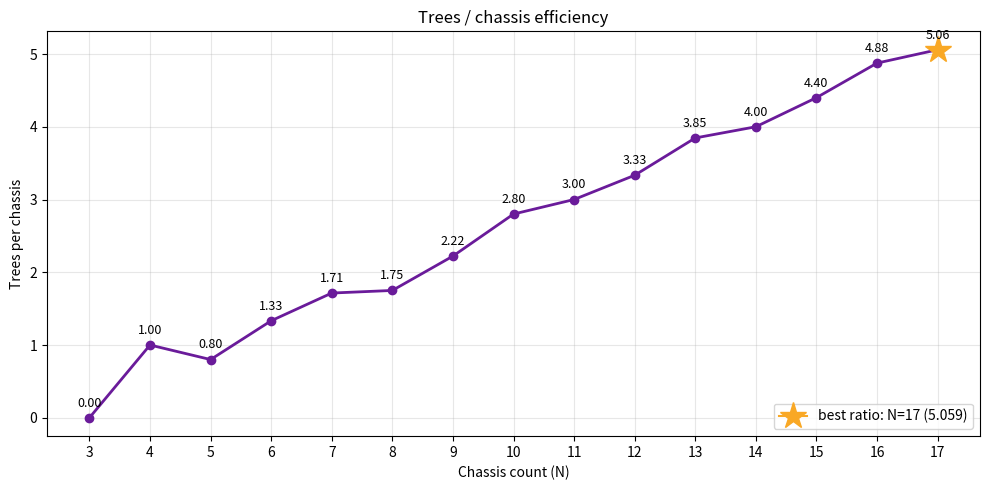

Recreate this plot in Python. (Note: this script raises an exception after producing the figure.)
#!/usr/bin/env python3
"""Plot trees-per-chassis ratio."""
import matplotlib.pyplot as plt

chassis = [3, 4, 5, 6, 7, 8, 9, 10, 11, 12, 13, 14, 15, 16, 17]
trees   = [0, 4, 4, 8, 12, 14, 20, 28, 33, 40, 50, 56, 66, 78, 86]
ratio = [t / n for t, n in zip(trees, chassis)]

best_idx = max(range(len(chassis)), key=lambda i: ratio[i])

fig, ax = plt.subplots(figsize=(10, 5))
ax.plot(chassis, ratio, marker="o", linewidth=2, color="#6a1b9a")
for n, r in zip(chassis, ratio):
    ax.annotate(f"{r:.2f}", (n, r), textcoords="offset points",
                xytext=(0, 8), ha="center", fontsize=9)
ax.plot(chassis[best_idx], ratio[best_idx], marker="*",
        markersize=20, color="#f9a825",
        label=f"best ratio: N={chassis[best_idx]} ({ratio[best_idx]:.3f})")
ax.set_xlabel("Chassis count (N)")
ax.set_ylabel("Trees per chassis")
ax.set_title("Trees / chassis efficiency")
ax.set_xticks(chassis)
ax.grid(True, alpha=0.3)
ax.legend(loc="lower right")

plt.tight_layout()
out = "/home/mikkerlo/projects/trees/trees_per_chassis.png"
plt.savefig(out, dpi=130)
print(f"saved {out}")
